Labelled photos from "Segmented", an image-classification folder in agb2k/Multi-View-Oil-Palm-Seed-Classification-Correspondence. The possible labels are: bad seed, good seed.

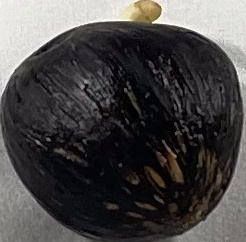
Label: good seed

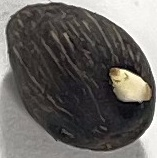
Label: bad seed

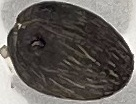
Label: bad seed

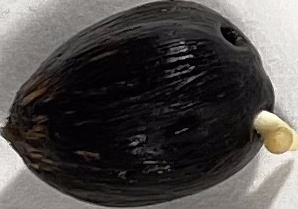
Label: good seed

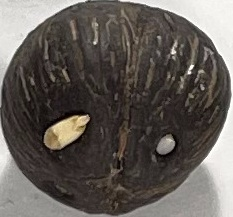
Label: good seed

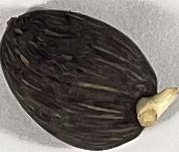
Label: bad seed
